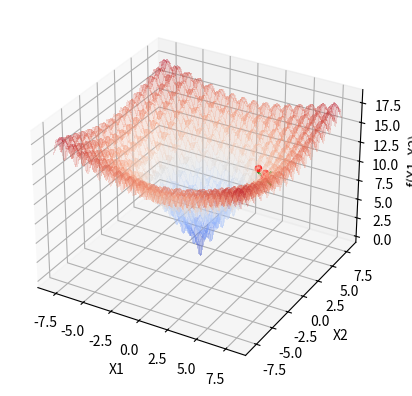

The script that saved this image:
import numpy as np
import matplotlib.pyplot as plt
from mpl_toolkits.mplot3d import Axes3D
from matplotlib import cm

def perturb(x, e=0.5):
    x = x + np.random.uniform(-e, e, size=x.shape)
    
    x[0] = np.clip(x[0], -8, 8)
    x[1] = np.clip(x[1], -8, 8)
    
    return x

def f(x):
    x1, x2 = x
    return -20 * np.exp(-0.2 * np.sqrt(0.5 * (x1**2 + x2**2))) - np.exp(0.5 * (np.cos(2 * np.pi * x1) + np.cos(2 * np.pi * x2))) + 20 + np.e

def plot_inicial():
    fig = plt.figure()
    ax = fig.add_subplot(111, projection='3d')

    x1 = np.linspace(-8, 8, 100)
    x2 = np.linspace(-8, 8, 200)
    X1, X2 = np.meshgrid(x1, x2)
    Z = f([X1, X2])

    ax.plot_surface(X1, X2, Z, cmap=cm.coolwarm, alpha=0.2, linewidth=1, antialiased=False)
    ax.set_xlabel('X1')
    ax.set_ylabel('X2')
    ax.set_zlabel('f(X1, X2)')
    return ax

def atualiza_plot(x_opt, f_opt, ax):
    ax.scatter(x_opt[0], x_opt[1], f_opt, color='r', marker='o')
    plt.pause(0.1)

x_opt = np.random.uniform(low=[-8, -8], high=[8, 8], size=2)
f_opt = f(x_opt)

ax = plot_inicial()

# Local Random Search: Melhorando a solução atual
max_it = 1000
for i in range(max_it):
    x_cand = perturb(x_opt)
    f_cand = f(x_cand)
    if f_cand < f_opt:
        x_opt = x_cand
        f_opt = f_cand
        atualiza_plot(x_opt, f_opt, ax)

ax.scatter(x_opt[0], x_opt[1], f_opt, color='g', marker='x', s=100, label='Ponto Ótimo')
plt.show()

print(f"Valor ótimo encontrado: x1 = {x_opt[0]}, x2 = {x_opt[1]}, f(x1, x2) = {f_opt}")
